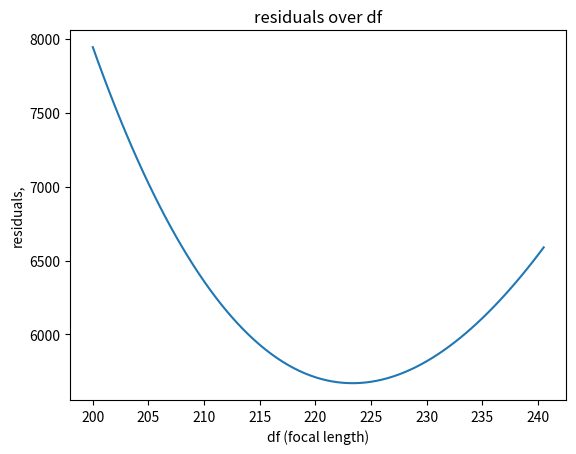

Generate this figure with matplotlib:
'''
======================
3D surface (color map)
======================

Demonstrates plotting a 3D surface colored with the coolwarm color map.
The surface is made opaque by using antialiased=False.

Also demonstrates using the LinearLocator and custom formatting for the
z axis tick labels.
'''



from mpl_toolkits.mplot3d import Axes3D
import matplotlib.pyplot as plt
from matplotlib import cm
from matplotlib.ticker import LinearLocator, FormatStrFormatter
import numpy as np


# plt.close("all")

# 0 - 12 \ # 13 - 25 # 26 - 36 # 37 - 47 # 48 -56 # 57 -66
x_data_z0 = np.array([10 , 20  ,30 , 40 , 50 , 60 , 70 , 80 , 90, 100, 110, 120 ,130 ,\
10  ,20 , 30 , 40,  50,  60 , 70, 80 , 90, 100, 110, 120, 130,\
30,  40 , 50  ,60 , 70 , 80 , 90, 100 ,110, 120, 130,\
30 , 40  ,50 , 60 , 70 , 80 , 90, 100, 110, 120, 130,\
50 , 60  ,70,  80,  90, 100 ,110, 120, 130,\
60 , 70  ,80 , 90 ,100, 110, 120, 130]) 
y_data_z0 = np.array([0,0,0,0,0,0,0,0,0,0,0,0,0,\
10,10,10,10,10,10,10,10,10,10,10,10,10,\
20,20,20,20,20,20,20,20,20,20,20,\
40,40,40,40,40,40,40,40,40,40,40,\
60,60,60,60,60,60,60,60,60,\
80,80,80,80,80,80,80,80])

size_data_z0 = np.array([161.767 , 74.74,  49.21 , 36.51 , 30.38 , 26.5 , 22.79 , 21.15 , 19.807, 17.483, 13.95, 12.39, 12.22,\
148.92 , 86.55, 57.21 , 42.122 , 32.47 , 28.245,  24.85 , 19.92,  18.67, 16.85 ,15.16 ,13.79 ,13.36  ,\
60.51 , 47.03 , 36.61 , 29.83  ,24.63 , 21.85,  19.15 ,15.11 ,14.8 ,12.82 ,12.26,\
47.7 , 41.11 , 36.48, 29.34, 25.85, 22.39, 19.25, 18.06 ,15.22, 13.59, 12.3 ,\
29.44 , 25.84  ,23.25  ,21.03,  18.43, 16.855, 14.31, 14.03, 11.86,\
23.01 , 20.21 ,18.53 ,17.51 ,15.43 ,15.11 ,13.16, 12.53])

y_pix_z0 = np.array([-1.45821,0.811479,1.468,2.008,-0.212,-0.25,-0.00102,-0.43,-0.53578,-0.8714,-2.59,-1.6282,-0.684833,\
236.669, 117.244, 75.129, 54.2736,42.8793,35.3166,29.4924,25.883,22.68,19.58,20.1,19.3972,17.2817,\
149.389, 112.44,87.043,73.0742,59.9595,52.5521,46.5424,42.6058,40.18,37.022,33.6179,\
274.43, 219.412,179.912,152.89,130.67,114.7,100.05,88.88,80.517,73.22,66.29,\
256.27,220.96,193.54,170.795,150.75,135.75,121.84,110.99,101.53,\
271.93,244.21,220.02,198.46,180.35,163.75,149.46,137.8])
z_pix_z0 = np.array([69.357,34.355,23.611,17.17,15.3166,12.977,11.3122,11.23,10.6153,9.925,7.1636,6.8358,6.6,\
65.7308,33.6287,23.5099,17.2972,15.5514,13.5371,12.0561,10.5,10.23,9.86,7.79,7.01336,6.76956,\
23.8434,18.879,16.0877,13.7614,11.7409,11.1331,10.2389,8.35536,7.31,6.724,6.224,\
19.32,16.33,14.166,12.3,11.117,10.816,9.12,8.59,7.28,6.68,6.2,\
12.77,12.01,10.85,8.94,8.84,8.58,7.95,7.5824,7.3,\
10.19,9.93,9.32,8.64,8.1,7.9,7.826,7.24])

# Make data.
X_plot_z0 = np.matrix('10.0  20  30  40  50  60  70  80  90 100 110 120 130;10  20  30  40  50  60  70  80  90 100 110 120 130;10  20  30  40  50  60  70  80  90 100 110 120 130;10  20  30  40  50  60  70  80  90 100 110 120 130;10  20  30  40  50  60  70  80  90 100 110 120 130;10  20  30  40  50  60  70  80  90 100 110 120 130')
Y_plot_z0 = np.matrix(' 0.0, 0, 0, 0, 0, 0, 0, 0, 0, 0, 0, 0, 0; 10 10 10 10 10 10 10 10 10 10 10 10 10;20 20 20 20 20 20 20 20 20 20 20 20 20;40 40 40 40 40 40 40 40 40 40 40 40 40;60 60 60 60 60 60 60 60 60 60 60 60 60;80 80 80 80 80 80 80 80 80 80 80 80 80')
Z_size_z0 = np.matrix('161.767  74.74  49.21  36.51  30.38  26.5  22.79  21.15  19.807 17.483 13.95 12.39 12.22;148.92  86.55 57.21  42.122  32.47  28.245  24.85  19.92  18.67 16.85 15.16 13.79 13.36;0  0  60.51  47.03  36.61  29.83  24.63  21.85  19.15 15.11 14.8 12.82 12.26;0  0  47.7  41.11  36.48 29.34 25.85 22.39 19.25 18.06 15.22 13.59 12.3;0 0 0 0 29.44  25.84  23.25  21.03  18.43 16.855 14.31 14.03 11.86;0 0 0 0 0  23.01  20.21 18.53 17.51 15.43 15.11 13.16 12.53')
Y_plot_pix_z0 = np.matrix('1.45821,-0.811479,-1.468,-2.008,0.212,0.25,0.00102,0.43,0.53578,0.8714,2.59,1.6282,0.684833;\
236.669, 117.244, 75.129, 54.2736,42.8793,35.3166,29.4924,25.883,22.68,19.58,20.1,19.3972,17.2817;\
0,0,149.389, 112.44,87.043,73.0742,59.9595,52.5521,46.5424,42.6058,40.18,37.022,33.6179;\
0,0,274.43, 219.412,179.912,152.89,130.67,114.7,100.05,88.88,80.517,73.22,66.29;\
0,0,0,0,256.27,220.96,193.54,170.795,150.75,135.75,121.84,110.99,101.53;\
0,0,0,0,0,271.93,244.21,220.02,198.46,180.35,163.75,149.46,137.8')
Z_plot_pix_z0 = np.matrix('69.357,34.355,23.611,17.17,15.3166,12.977,11.3122,11.23,10.6153,9.925,7.1636,6.8358,6.6;\
65.7308,33.6287,23.5099,17.2972,15.5514,13.5371,12.0561,10.5,10.23,9.86,7.79,7.01336,6.76956;\
0,0,23.8434,18.879,16.0877,13.7614,11.7409,11.1331,10.2389,8.35536,7.31,6.724,6.224;\
0,0,19.32,16.33,14.166,12.3,11.117,10.816,9.12,8.59,7.28,6.68,6.2;\
0,0,0,0,12.77,12.01,10.85,8.94,8.84,8.58,7.95,7.5824,7.3;\
0,0,0,0,0,10.19,9.93,9.32,8.64,8.1,7.9,7.826,7.24')


ranges_z0 = {}
ranges_z0[0] = (0,13)
ranges_z0[1] = (13,26)
ranges_z0[2] = (26,37)
ranges_z0[3] = (37,48)
ranges_z0[4] = (48,57)
ranges_z0[5] = (57,68)


# Calculate x distance from the size. Use a simple Ansatz. Neglect distortions at the edges.
# Ansatz: z(x) = a/x + b
# Reformulate as  b*x+a = z(x)*x
# z_x = np.multiply(size_data_z0, x_data_z0)
# coeffs_z0 = np.polyfit(x_data_z0, z_x, 1)
# print(coeffs_z0)
# best_fit_z0 = np.zeros(13)
# for i in range(0,13):
#     best_fit_z0[i] = coeffs_z0[1] /x_data_z0[i] + coeffs_z0[0]
#     # print(x_data_z0[i], best_fit[i])
# #---------------------------------------------------------------------------------------------------------------------------------------------------
# # Plot focal length on y axis, x constant, z = 3.6
#     
# fig_2d = plt.figure()
# ax = fig_2d.gca()
# for i in range(0,13):
#     distance = X_plot_z0[:,i]
#     df = np.multiply(Y_plot_pix_z0[:,i],distance)
#     df = np.divide(df,Y_plot_z0[:,i])
#     ax.plot(Y_plot_z0[:,i],df,label=str(X_plot_z0[0,i])+' cm')
# 
# ax.legend() 
# ax.set_title('2d plot, focal length given distance (x), z = 3.6')
# ax.set_xlabel('y')
# ax.set_ylabel('focal length,')
# plt.show()  
#     
#---------------------------------------------------------------------------------------------------------------------------------------------------
# 3D size plot, z = 3.6

# 
# fig = plt.figure()
# ax = fig.gca(projection='3d')
# # Plot the surface.
# surf = ax.plot_surface(Y_plot_z0, X_plot_z0, Z_size_z0, cmap=cm.coolwarm,
#                         linewidth=0, antialiased=False)
# 
# ax.set_xlabel('y')
# ax.set_ylabel('x')
# ax.set_zlabel('size')
# # Add a color bar which maps values to colors.
# fig.colorbar(surf, shrink=0.5, aspect=5)
# ax.set_title('3d plot, size of ball, z = 3.6')
# plt.show()

#---------------------------------------------------------------------------------------------------------------------------------------------------
#  2d plot, plot size on y axis, x axis constant, z = 3.6

# fig_2d = plt.figure()
# ax = fig_2d.gca()
# for i in range(0,12):
#     ax.plot(Y_plot_z0[:,i],Z_size_z0[:,i],label=str(X_plot_z0[0,i])+'cm')
# 
# ax.legend() 
# ax.set_title('2d plot, size of ball given distance (x), z = 3.6')
# ax.set_xlabel('y')
# ax.set_ylabel('size')
# plt.show()
# #---------------------------------------------------------------------------------------------------------------------------------------------------
# 2d plot, plot size on x axis, y axis constant
# fig_2d = plt.figure()
# ax = fig_2d.gca()
# for i in range(0,6):
#     ax.plot(np.transpose(X_plot_z0[i,:]),np.transpose(Z_size_z0[i,:]),label=str(Y_plot_z0[i,0])+'cm')
#     
# ax.plot(x_data_z0[0:13],best_fit_z0,label='best fit')  
# ax.legend() 
# ax.set_title('2d plot, size of ball given y, z = 3.6')
# ax.set_xlabel('x')
# ax.set_ylabel('size')
# plt.show()

#---------------------------------------------------------------------------------------------------------------------------------------------------
# 3D size plot, z = 11.9
# X,Y data differs from z = 3.6
X_plot_z1 = np.matrix('10  20  30  40  50  60  70  80  90 100 110 120 130;10  20  30  40  50  60  70  80  90 100 110 120 130;10  20  30  40  50  60  70  80  90 100 110 120 130;10  20  30  40  50  60  70  80  90 100 110 120 130;10  20  30  40  50  60  70  80  90 100 110 120 130;10  20  30  40  50  60  70  80  90 100 110 120 130')
Y_plot_z1 = np.matrix(' 0, 0, 0, 0, 0, 0, 0, 0, 0, 0, 0, 0, 0; 10 10 10 10 10 10 10 10 10 10 10 10 10;20 20 20 20 20 20 20 20 20 20 20 20 20;40 40 40 40 40 40 40 40 40 40 40 40 40;60 60 60 60 60 60 60 60 60 60 60 60 60;80 80 80 80 80 80 80 80 80 80 80 80 80')
Z_size_z1 = np.matrix('0  78.84  51.91  39.01  32.07 25.95 22.64  19.31  17.51 16.08 14.6 13.72 12.3;0  83.43 54.97  40.67  33.53  27.74  22.69  19.21  18.49 16.26 15.14 14.13 12.25;0  0  53.35  41.06  33.61  27.82  24.25  20.16  18.92 17.3 15.35 13.61 13.87;0  0  43.05  38.9 33.35 28.19 24.79 22.54 19.65 17.46 16.41 14.76 13.2;0 0 0 0 29.76  27.7  25.34  22.36  20.68 18.81 16.78 15.13 14.6;0 0 0 0 0  23.71  22.24 19.65 19.32 17.74 15.86 14.65 14.32')

Y_plot_pix_z1 = np.matrix('0,2,1.26,-0.75,-2.03,-2.11,-0.18,-1.75,-1.36,-1.89,-0.75,-0.55,-0.83;\
0, 116.51,79.27,56.823,42.52,36.27,29.81,26.85,21.77,20.35,18.46,18.22,16.29;\
0,0,149.61,108.05,89.81,72.12,59.76,52.73,47.09,43.32,37.75,34.36,31.25;\
0,0,271,217.36,179.32,150,130.19,115.56,96.92,87.61,78.57,70.07,64.15;\
0,0,0,0,253.28,220.24,191,166.66,149.19,134.17,119,108.8,100.14;\
0,0,0,0,0,270.04,245.6,217.43,197.66,178.8,160.16,146.71,134.64')

Z_plot_pix_z1 = np.matrix('0,127.59,80.9,61.35,49.73,41.03,35.13,30.47,27.5,24.08,21.91,19.91,17.63;\
0, 133.38, 87.255, 62.68, 51.48,42.63, 35.99,31.22,27.89,24.91,23.4,21.35,17.72;\
0,0,85.49, 63.83,51.03,42.34,36.31,31.22,28.19,25.38,22.39,21.17,18.3;\
0,0,76.76,60.47,50.19,41.6,35.88,31.97,28.06,25.33,22.04,20.05,18.03;\
0,0,0,0,47.56,41.51,36.48,31.73,28.34,25.62,22.35,20.38,18.5;\
0,0,0,0,0,37.52,34.49,30.85,27.866,25.48,22.07,20.26,18.44')
y_pix_z1 = np.array([2,1.26,-0.75,-2.03,-2.11,-0.18,-1.75,-1.36,-1.89,-0.75,-0.55,-0.83,\
116.51,79.27,56.823,42.52,36.27,29.81,26.85,21.77,20.35,18.46,18.22,16.29,\
149.61,108.05,89.81,72.12,59.76,52.73,47.09,43.32,37.75,34.36,31.25,\
271,217.36,179.32,150,130.19,115.56,96.92,87.61,78.57,70.07,64.15,\
253.28,220.24,191,166.66,149.19,134.17,119,108.8,100.14,\
270.04,245.6,217.43,197.66,178.8,160.16,146.71,134.64])

z_pix_z1 = np.array([0,127.59,80.9,61.35,49.73,41.03,35.13,30.47,27.5,24.08,21.91,19.91,17.63,\
133.38, 87.255, 62.68, 51.48,42.63, 35.99,31.22,27.89,24.91,23.4,21.35,17.72,\
85.49, 63.83,51.03,42.34,36.31,31.22,28.19,25.38,22.39,21.17,18.3,\
76.76,60.47,50.19,41.6,35.88,31.97,28.06,25.33,22.04,20.05,18.03,\
47.56,41.51,36.48,31.73,28.34,25.62,22.35,20.38,18.5,\
37.52,34.49,30.85,27.866,25.48,22.07,20.26,18.44])
x_data_z1 = np.array([ 20  ,30 , 40 , 50 , 60 , 70 , 80 , 90, 100, 110, 120 ,130 ,\
20 , 30 , 40,  50,  60 , 70, 80 , 90, 100, 110, 120, 130,\
30,  40 , 50  ,60 , 70 , 80 , 90, 100 ,110, 120, 130,\
30 , 40  ,50 , 60 , 70 , 80 , 90, 100, 110, 120, 130,\
50 , 60  ,70,  80,  90, 100 ,110, 120, 130,\
60 , 70  ,80 , 90 ,100, 110, 120, 130]) 
y_data_z1 = np.array([0,0,0,0,0,0,0,0,0,0,0,0,\
10,10,10,10,10,10,10,10,10,10,10,10,\
20,20,20,20,20,20,20,20,20,20,20,\
40,40,40,40,40,40,40,40,40,40,40,\
60,60,60,60,60,60,60,60,60,\
80,80,80,80,80,80,80,80])

size_data_z1 = np.array([78.84 , 51.91 , 39.01  ,32.07, 25.95, 22.64 , 19.31 , 17.51 ,16.08, 14.6, 13.72 ,12.3,\
83.43, 54.97 , 40.67 , 33.53 , 27.74 , 22.69 , 19.21 , 18.49 ,16.26, 15.14, 14.13, 12.25,\
53.35 , 41.06  ,33.61,  27.82 , 24.25 , 20.16,  18.92 ,17.3, 15.35, 13.61 ,13.87,\
43.05 , 38.9 ,33.35 ,28.19, 24.79, 22.54, 19.65 ,17.46, 16.41, 14.76 ,13.2,\
29.76 , 27.7 , 25.34 , 22.36 , 20.68, 18.81, 16.78 ,15.13, 14.6,\
23.71  ,22.24 ,19.65 ,19.32 ,17.74 ,15.86, 14.65 ,14.32])


# 
# fig = plt.figure()
# ax = fig.gca(projection='3d')
# # Plot the surface.
# surf = ax.plot_surface(Y_plot_z1, X_plot_z1, Z_size_z1, cmap=cm.coolwarm,
#                         linewidth=0, antialiased=False)
# 
# ax.set_xlabel('y')
# ax.set_ylabel('x')
# ax.set_zlabel('size')
# # Add a color bar which maps values to colors.
# fig.colorbar(surf, shrink=0.5, aspect=5)
# ax.set_title('3d plot, size of ball, z = 11.9')
# plt.show()
# 
#---------------------------------------------------------------------------------------------------------------------------------------------------
# 2d plot, plot size on y axis, x axis constant, z = 11.9
# fig_2d = plt.figure()
# ax = fig_2d.gca()
# for i in range(0,12):
#     ax.plot(Y_plot_z1[:,i],Z_size_z1[:,i],label=str(X_plot_z1[0,i])+'cm')
# 
# ax.legend() 
# ax.set_title('2d plot, size of ball given distance (x), z = 11.9')
# ax.set_xlabel('y')
# ax.set_ylabel('size')
# plt.show()
# 

# Calculate x distance from the size. Use a simple Ansatz. Neglect distortions at the edges.
# Ansatz: z(x) = a/x + b
# Reformulate as  b*x+a = z(x)*x
# z1_x = np.multiply(size_data_z1, x_data_z1)
# coeffs_z1 = np.polyfit(x_data_z1, z1_x, 1)
# print(coeffs_z1)
# best_fit_z1 = np.zeros(12)
# for i in range(0,12):
#     best_fit_z1[i] = coeffs_z1[1] /x_data_z1[i] + coeffs_z1[0]


# 2d plot, plot size on x axis, y axis constant
# fig_2d = plt.figure()
# ax = fig_2d.gca()
# for i in range(0,6):
#     ax.plot(np.transpose(X_plot_z1[i,:]),np.transpose(Z_size_z1[i,:]),label=str(Y_plot_z1[i,0])+'cm')
# ax.plot(x_data_z1[0:12],best_fit_z1,label='best fit') 
# ax.plot(x_data_z0[1:13],best_fit_z0[1:13],label='best fit z0') 
# ax.legend() 
# ax.set_title('2d plot, size of ball given y, z = 11.9')
# ax.set_xlabel('x')
# ax.set_ylabel('size')
# plt.show()

# Plot focal length on y axis, x constant, z = 11.9
    
# fig_2d = plt.figure()
# ax = fig_2d.gca()
# for i in range(1,12):
#     distance = X_plot_z1[:,i]
#     df = np.multiply(Y_plot_pix_z1[:,i],distance)
#     df = np.divide(df,Y_plot_z1[:,i])
#     ax.plot(Y_plot_z1[:,i],df,label=str(X_plot_z1[0,i])+' cm')
# 
# ax.legend() 
# ax.set_title('2d plot, focal length given distance (x), z = 11.9')
# ax.set_xlabel('y')
# ax.set_ylabel('focal length,')
# plt.show()  
#---------------------------------------------------------------------------------------------------------------------------------------------------
# Take all measurements and make one huge Ax = b, given df constant, then repeat over multiple df's and plot

all_x_data = np.concatenate((x_data_z0,x_data_z1))
all_y_data = np.concatenate((y_data_z0,y_data_z1))
all_z_data = np.concatenate((np.ones(np.size(x_data_z0))*3.6,np.ones(np.size(x_data_z1))*11.9))
all_size_measurement = np.concatenate((size_data_z0,size_data_z1))
all_y_pix = np.concatenate((y_pix_z0,y_pix_z1))
all_z_pix = np.concatenate((z_pix_z0,z_pix_z1))

df_array = np.arange(200,241,0.5)
residuals = np.zeros(np.size(df_array))
output = []
idx = 0
for df in df_array:
    # Create A matrix
    A_matrix = np.zeros((np.size(all_y_pix)*3,2))
    b_vector = np.zeros((np.size(all_y_pix)*3,1))
    for i in range (0,np.size(all_y_pix)):
        A_matrix[i*3][0] = 1/ all_size_measurement[i]
        A_matrix[i*3][1] = 1
        A_matrix[i*3+1][0] = all_y_pix[i]/ all_size_measurement[i]/df
        A_matrix[i*3+1][1] = all_y_pix[i]/ df
        A_matrix[i*3+2][0] = all_z_pix[i]/ all_size_measurement[i]/df
        A_matrix[i*3+2][1] = all_z_pix[i]/df
        b_vector[i*3] = all_x_data[i]
        b_vector[i*3+1] = all_y_data[i]
        b_vector[i*3+2] = all_z_data[i]
    output.append( np.linalg.lstsq(A_matrix, b_vector))
    residuals[idx] = output[idx][1]
    idx +=1
# Plot residuals over df's 
fig_2d = plt.figure()
ax = fig_2d.gca()

ax.plot(df_array,residuals)
ax.set_title('residuals over df')
ax.set_xlabel('df (focal length)')
ax.set_ylabel('residuals,')
plt.show()

min_idx = np.argmin(residuals)
print('Best a = ' ,output[min_idx][0][0],', b = ' ,output[min_idx][0][1], ', df = ' , df_array[min_idx])

#---------------------------------------------------------------------------------------------------------------------------------------------------
# New Ansatz, the size is a function of the distance, not x --->> BAD IDEA
# distance_array = np.zeros(np.size(all_x_data))
# for i in range (0, np.size(all_x_data)):
#     distance_array[i] = np.sqrt(all_x_data[i]*all_x_data[i] + all_y_data[i]*all_y_data[i] + all_z_data[i]*all_z_data[i])
# 
# 
# # Ansatz: z(d) = a/d + b
# # Reformulate as  b*xda = z(x)*d
# d_x = np.multiply(distance_array, all_size_measurement)
# coeffs_dx = np.polyfit(all_size_measurement, d_x, 1)
# print(coeffs_dx)
